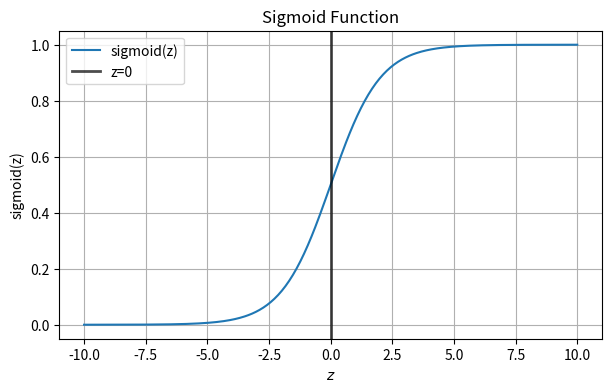
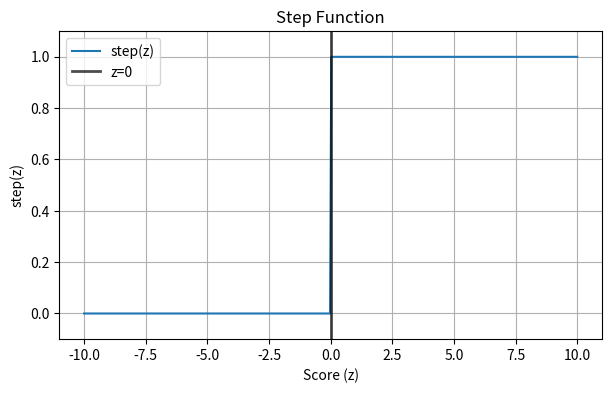

Write Python code to recreate these figures, in order. (Note: this script raises an exception after producing the figures.)
import math
# Complete the sigmoid function below.
def sigmoid(z):
    """
    z: a numeric value.
    Return sigmoid(z) = 1 / (1 + exp(-z)).
    """
    # YOUR CODE HERE
    # You can use math.exp() to compute the exponential of a number.
    
    # Remove for student version
    return 1 / (1 + math.exp(-z))

    # Uncomment for student version
    # raise NotImplementedError

# Use assertions for 4 key test cases
assert abs(sigmoid(0) - 0.5) < 1e-7, "sigmoid(0) failed"
assert abs(sigmoid(1) - 0.7310586) < 1e-7, "sigmoid(1) failed"
assert abs(sigmoid(-1) - 0.2689414) < 1e-7, "sigmoid(-1) failed"
assert abs(sigmoid(-10) - 0.0000454) < 1e-7, "sigmoid(-10) failed"
assert abs(sigmoid(10) - 0.9999546) < 1e-7, "sigmoid(10) failed"

print("All key sigmoid test cases passed!")


# sigmoid(-800)

# Complete the sigmoid function below.
def stable_sigmoid(z):
    """
    This implementation avoids overflow issues by handling large positive and negative values of z separately.

    z: a numeric value.

    if z >= 0: use the 'standard' formula: 1/(1 + exp(-z))
    if z < 0: use the alternative formula to avoid overflow: exp(z) / (1 + exp(z))
    """
    if z >= 0:
        return 1 / (1 + math.exp(-z))
    else:
        ez = math.exp(z)
        return ez / (1 + ez)

stable_sigmoid(-800)

import numpy as np
import matplotlib.pyplot as plt

z_vals = np.linspace(-10, 10, 400)
step = (z_vals > 0).astype(int)

# Plotting sigmoid function
plt.figure(figsize=(7, 4))
sigmoid_values = [stable_sigmoid(z) for z in z_vals]
plt.plot(z_vals, sigmoid_values, label="sigmoid(z)")
plt.axvline(x=0, color='black', linestyle='-', linewidth=2, alpha=0.7, label="z=0")
plt.xlabel("$z$")
plt.ylabel("sigmoid(z)")
plt.title("Sigmoid Function")
plt.grid(True)
plt.legend()
plt.show()

# Plotting step function
plt.figure(figsize=(7, 4))
plt.plot(z_vals, step, label="step(z)")
plt.axvline(x=0, color='black', linestyle='-', linewidth=2, alpha=0.7, label="z=0")
plt.xlabel("Score (z)")
plt.ylabel("step(z)")
plt.title("Step Function")
plt.grid(True)
plt.ylim(-0.1, 1.1)
plt.legend()
plt.show()

import numpy as np
import matplotlib.pyplot as plt
import ipywidgets as widgets
from IPython.display import display, clear_output

def confusion_counts(y_true, y_pred):
    y_true_ = np.asarray(y_true).astype(int)
    y_pred = np.asarray(y_pred).astype(int)
    tp = int(np.sum((y_true == 1) & (y_pred == 1)))
    fp = int(np.sum((y_true == 0) & (y_pred == 1)))
    fn = int(np.sum((y_true == 1) & (y_pred == 0)))
    tn = int(np.sum((y_true == 0) & (y_pred == 0)))
    return tp, fp, fn, tn

def safe_div(num, den):
    return float(num) / float(den) if den != 0 else np.nan

def compute_metrics(tp, fp, fn, tn):
    acc  = safe_div(tp + tn, tp + fp + fn + tn)
    prec = safe_div(tp, tp + fp)
    rec  = safe_div(tp, tp + fn)   # Recall / TPR
    f1   = safe_div(2*prec*rec, prec + rec) if (prec == prec and rec == rec and (prec + rec) != 0) else np.nan
    return acc, prec, rec, f1

def fmt(x):
    return "undefined" if (x != x) else f"{x:.3f}"

def make_dataset(n=100, prevalence=0.2, separability=2.0):
    rng = np.random.default_rng(0)  # fixed seed
    n_pos = int(round(n * prevalence))
    n_neg = n - n_pos

    pos_raw = rng.normal(loc=+separability/2, scale=1.0, size=n_pos)
    neg_raw = rng.normal(loc=-separability/2, scale=1.0, size=n_neg)

    sigmoid = lambda z: 1 / (1 + np.exp(-z))
    pos_scores = sigmoid(pos_raw)
    neg_scores = sigmoid(neg_raw)

    y_true  = np.array([1]*n_pos + [0]*n_neg)
    y_score = np.concatenate([pos_scores, neg_scores])

    idx = rng.permutation(n)
    return y_true[idx], y_score[idx]


def plot_confusion(ax, tp, fp, fn, tn):
    cm = np.array([[tp, fn],
                   [fp, tn]], dtype=float)

    vmax = max(cm.max(), 1.0)
    im = ax.imshow(cm, vmin=0, vmax=vmax, cmap="Blues")

    ax.set_title("Confusion Matrix")
    ax.set_xticks([0, 1], labels=["Pred 1", "Pred 0"])
    ax.set_yticks([0, 1], labels=["Actual 1", "Actual 0"])

    threshold = vmax * 0.55
    for (i, j), v in np.ndenumerate(cm):
        color = "white" if v >= threshold else "black"
        ax.text(j, i, f"{int(v)}", ha="center", va="center",
                color=color, fontsize=12, fontweight="bold")

    cb = plt.colorbar(im, ax=ax, fraction=0.046, pad=0.04)
    cb.set_label("Count", rotation=270, labelpad=12)

def plot_score_hist(ax, y_true, y_score, y_pred, thr, color_mode):
    bins = np.linspace(0, 1, 21)

    if color_mode == "By true label":
        pos = y_score[y_true == 1]
        neg = y_score[y_true == 0]
        ax.hist(neg, bins=bins, alpha=0.6, label="Actual 0 (neg)")
        ax.hist(pos, bins=bins, alpha=0.6, label="Actual 1 (pos)")

    elif color_mode == "By outcome (TP/FP/FN/TN)":
        tp_mask = (y_true == 1) & (y_pred == 1)
        fp_mask = (y_true == 0) & (y_pred == 1)
        fn_mask = (y_true == 1) & (y_pred == 0)
        tn_mask = (y_true == 0) & (y_pred == 0)

        ax.hist(y_score[tp_mask], bins=bins, alpha=0.7, label="TP (correct +)")
        ax.hist(y_score[tn_mask], bins=bins, alpha=0.7, label="TN (correct -)")
        ax.hist(y_score[fp_mask], bins=bins, alpha=0.7, label="FP (false alarm)")
        ax.hist(y_score[fn_mask], bins=bins, alpha=0.7, label="FN (missed +)")

    ax.axvline(thr, linewidth=2, label=f"threshold = {thr:.2f}")
    ax.set_xlim(0, 1)
    ax.set_title("Score Distributions + Threshold")
    ax.set_xlabel("Model score / probability")
    ax.set_ylabel("Count")
    ax.legend(loc="center left", bbox_to_anchor=(1.02, 0.5), frameon=False)


def render(threshold, prevalence, separability, color_mode):
    y_true, y_score = make_dataset(n=100,
                                   prevalence=float(prevalence),
                                   separability=float(separability))

    y_pred = (y_score >= threshold).astype(int)

    tp, fp, fn, tn = confusion_counts(y_true, y_pred)
    acc, prec, rec, f1 = compute_metrics(tp, fp, fn, tn)

    clear_output(wait=True)

    fig, axes = plt.subplots(1, 2, figsize=(13, 4))
    plot_confusion(axes[0], tp, fp, fn, tn)
    plot_score_hist(axes[1], y_true, y_score, y_pred, threshold, color_mode)
    plt.show()

    n_pos = int(np.sum(y_true == 1))
    n_neg = int(np.sum(y_true == 0))
    print(f"Dataset: n=100  positives={n_pos}  negatives={n_neg}  prevalence={n_pos/100:.2f}")
    print(f"Threshold: {threshold:.2f}")
    print(f"TP={tp}  FP={fp}  FN={fn}  TN={tn}\n")
    print(f"Accuracy   = {fmt(acc)}")
    print(f"Precision  = {fmt(prec)}")
    print(f"Recall/TPR = {fmt(rec)}")
    print(f"F1         = {fmt(f1)}")

thr = widgets.FloatSlider(
    value=0.50, min=0.0, max=1.0, step=0.01,
    description="Threshold",
    continuous_update=True,
    readout_format=".2f",
    style={"description_width": "initial"},
    layout=widgets.Layout(width="650px")
)

prevalence = widgets.FloatSlider(
    value=0.20, min=0.01, max=0.99, step=0.01,
    description="Positive rate (prevalence)",
    continuous_update=False,
    readout_format=".2f",
    style={"description_width": "initial"},
    layout=widgets.Layout(width="650px")
)

separability = widgets.FloatSlider(
    value=2.0, min=0.0, max=5.0, step=0.1,
    description="Separability (hard → easy)",
    continuous_update=False,
    readout_format=".1f",
    style={"description_width": "initial"},
    layout=widgets.Layout(width="650px")
)

color_mode = widgets.ToggleButtons(
    options=["By true label", "By outcome (TP/FP/FN/TN)"],
    value="By true label",
    description="Histogram colors",
    style={"description_width": "initial"},
    layout=widgets.Layout(width="650px")
)

ui = widgets.VBox([thr, prevalence, separability, color_mode])
out = widgets.interactive_output(render, {
    "threshold": thr,
    "prevalence": prevalence,
    "separability": separability,
    "color_mode": color_mode
})

display(ui, out)


# e^x works for any real x; choose a reasonable range
x_exp = np.linspace(-2, 2, 400)
# log(x) is only defined for x > 0; avoid the singularity at 0
x_log = np.linspace(0.01, 4, 400)

# Compute the function values
y_exp = np.exp(x_exp)          # e^x
y_log = np.log(x_log)          # natural logarithm

# Create side‑by‑side subplots ------------------------
fig, (ax2, ax1) = plt.subplots(1, 2, figsize=(10, 4), constrained_layout=True)


# Plot e^x
ax1.plot(x_exp, y_exp, color='tab:blue')
ax1.set_title(r'$a = e^b$')
ax1.set_xlabel('b')
ax1.set_ylabel('a')
ax1.set_xticks(range(-2,3))
ax1.grid(True, which='both', linestyle='--', linewidth=0.5)

# Plot log(x)
ax2.plot(x_log, y_log, color='tab:orange')
ax2.set_title(r'$b = \log(a)$')
ax2.set_xlabel('a')
ax2.set_xticks(range(4))
ax2.set_ylabel('b')
ax2.grid(True, which='both', linestyle='--', linewidth=0.5)

plt.show()

p_vals = np.linspace(0.001, 0.999, 500)
bce_y1 = [-np.log(p) for p in p_vals]           # y = 1
bce_y0 = [-np.log(1 - p) for p in p_vals]       # y = 0
plt.figure(figsize=(7, 4))
plt.plot(p_vals, bce_y1, label="y = 1")
#plt.plot(p_vals, bce_y0, label="y = 0")
plt.xlabel("$p$")
plt.ylabel("Binary cross-entropy loss")
plt.title("Binary Cross-Entropy Loss vs Confidence")
plt.legend()
plt.axvline(x=0.5, color='gray', linestyle='--', linewidth=2, alpha=0.5)
plt.grid(True)
plt.show()

# Complete the binary cross-entropy loss function below.

def binary_cross_entropy(p, y):
    """
    p: model confidence [0, 1]
    y: true label (0 or 1)
    """

    # Return the binary cross-entropy loss: -(y * log(p) + (1 - y) * log(1 - p))
    # You can use math.log() to compute the logarithm of a number.

    # YOUR CODE HERE
        
    # Remove for student version
    return -(y*math.log(p)+(1-y)*math.log(1-p))

    # Uncomment for student version
    # raise NotImplementedError

# True label = 1
# When y = 1, the (1-y) term equals 0, 
# so only -log(p) remains, and that's the one we wanted in this case.

print("When y=1, want high p to give low loss and low p to give high loss.")
print(f"binary_cross_entropy(0.9, 1) = {binary_cross_entropy(0.9, 1)}")
print(f"binary_cross_entropy(0.1, 1) = {binary_cross_entropy(0.1, 1)}")


# True label = 0
# When y = 0, the y term equals 0, so only -log(1-p) remains, and that's the one we wanted in this case.

print("\nWhen y=0, want high p to give high loss and low p to give low loss.")
print(f"binary_cross_entropy(0.1, 0) = {binary_cross_entropy(0.1, 0)}")
print(f"binary_cross_entropy(0.9, 0) = {binary_cross_entropy(0.1, 0)}")

def stable_binary_cross_entropy(p, y):
    """
    Clips p to avoid (overflow) issues, then computes binary cross-entropy loss.
    
    p: model confidence (between 0 and 1)
    y: true label (0 or 1)
    """
    eps = 1e-8

    if p < eps:
        p = eps
    if p > 1 - eps:
        p = 1 - eps

    return -(y * math.log(p) + (1 - y) * math.log(1 - p))

# should not error out
try: 
    print(binary_cross_entropy(0, 1))
except:
    print("Error: binary_cross_entropy(0, 1)")

print(stable_binary_cross_entropy(0, 1))

try: 
    print(binary_cross_entropy(1, 1))
except:
    print("Error: binary_cross_entropy(1, 1)")

print(stable_binary_cross_entropy(1, 1))

try: 
    print(binary_cross_entropy(0, 0))
except:
    print("Error: binary_cross_entropy(0, 0)")
print(stable_binary_cross_entropy(0, 0)) 

try:
    print(binary_cross_entropy(1, 0))
except:
    print("Error: binary_cross_entropy(1, 0)")
print(stable_binary_cross_entropy(1, 0)) 

# Let's visualize the relationship between model parameters, score, confidence, and loss

# Load the toy data again
X_toy = [
    [1.5, 4],
    [1, 2],
    [2, 1],
    [3, 5],
    [4, 2],
    [0, 0],
    [1.5, -0.5]
]
y_toy = [1, 1, 0, 1, 0, 0, 0]

import numpy as np
import matplotlib.pyplot as plt
from ipywidgets import interact, FloatSlider

def combined_interactive_plot(w1=1.0, w2=1.0, b=0.0):
    fig, (ax1, ax2) = plt.subplots(1, 2, figsize=(15, 6))
    
    # LEFT PLOT: Sigmoid Confidence (1D View)
    z_range = np.linspace(-10, 10, 400)
    #sig_vals = 1 / (1 + np.exp(-z_range))
    sig_vals = [stable_sigmoid(z) for z in z_range]

    ax1.plot(z_range, sig_vals, color='green', label="Sigmoid(z)")
    ax1.axvline(x=0, color='black', linestyle='--', alpha=0.5, label="Boundary (z=0)")
    
    # Plot toy points on the sigmoid curve and scatter plot 
    # and store point losses for reuse
    total_loss = 0
    point_data = [] # list of (x,y_label,z_score, p, loss)
    
    #for ax2
    labeled0 = False
    labeled1 = False

    for x, y in zip(X_toy, y_toy):
        # For sigmoid curve plot
        z_score = w1 * x[0] + w2 * x[1] + b
        p = stable_sigmoid(z_score)
        loss = stable_binary_cross_entropy(p,y)
        point_data.append((x,y,z_score,p,loss))
        total_loss += loss
        
        color = 'red' if y == 1 else 'blue'
        ax1.scatter(z_score, p, color=color, s=50, edgecolors='k', zorder=5)
        
        label = f"x1 ={x[0]},x2={x[1]}\nL={loss:.2f}"
        ax1.annotate(
            label,
            xy=(z_score,p),
            xytext=(8,4),
            textcoords="offset points",
            fontsize=7,
            color=color,
            bbox=dict(boxstyle="round,pad=0.2",fc="white",alpha=0.6,ec=color),
            arrowprops=dict(arrowstyle="-",color=color,lw=0.8)
        )
        # For scatter plot
        if y == 1:
            ax2.scatter(x[0], x[1], c='red', marker='x', s=100,
                label="Class 1" if not labeled1 else "")
            labeled1 = True
        else:
            ax2.scatter(x[0], x[1], c='blue', marker='o', s=100,
                label="Class 0" if not labeled0 else "")
            labeled0 = True
        color = 'red' if y == 1 else 'blue'
        ax2.annotate(
            f"L={loss:.2f}",
            xy=(x[0],x[1]),
            xytext=(5,5),
            textcoords="offset points",
            fontsize=8,
            color=color,
            bbox=dict(boxstyle="round,pad=0.2", fc="white", alpha=0.7, ec=color),
        )    
    
    mean_loss = total_loss/len(X_toy)
    
    ax1.set_xlabel("Score ($z = w_1x_1 + w_2x_2 + b$)")
    ax1.set_ylabel("Confidence ($p$)")
    ax1.set_title(f"1D View: Confidence vs Score\nMean CE Loss: {mean_loss:.2f}")
    ax1.grid(True, alpha=0.3)
    ax1.legend()

    # RIGHT PLOT: Decision Boundary (2D View)
    x1_min, x1_max = -1, 5
    x2_min, x2_max = -1, 6
    xx, yy = np.meshgrid(np.linspace(x1_min, x1_max, 100), np.linspace(x2_min, x2_max, 100))
    z_grid = w1*xx + w2*yy + b
    stable_sigmoid_vec = np.vectorize(stable_sigmoid)
    p_grid = stable_sigmoid_vec(z_grid)
    # Background probability contour
    contour = ax2.imshow(p_grid, origin="lower", extent=[x1_min, x1_max, x2_min, x2_max], 
                         aspect="auto", alpha=0.3, cmap='RdBu_r')
    
    # Decision boundary line (where z=0)
    if w2 != 0:
        x1_vals = np.array([x1_min, x1_max])
        x2_vals = -(w1 * x1_vals + b) / w2
        ax2.plot(x1_vals, x2_vals, "k--", label="z=0")
    elif w1 != 0:
        x0 = -b / w1
        ax2.axvline(x=x0, color="k", linestyle="--", label="z=0")
    
    ax2.set_xlim(x1_min, x1_max)
    ax2.set_ylim(x2_min, x2_max)
    ax2.set_xlabel("Feature $x_1$")
    ax2.set_ylabel("Feature $x_2$")
    ax2.set_title("2D View: Feature Space Boundary")
    ax2.grid(True, alpha=0.3)
    ax2.legend()
    

interact(
    combined_interactive_plot,
    w1=FloatSlider(value=1.0, min=-5, max=5, step=0.1),
    w2=FloatSlider(value=1.0, min=-5, max=5, step=0.1),
    b=FloatSlider(value=-2.0, min=-5, max=5, step=0.1)
)
